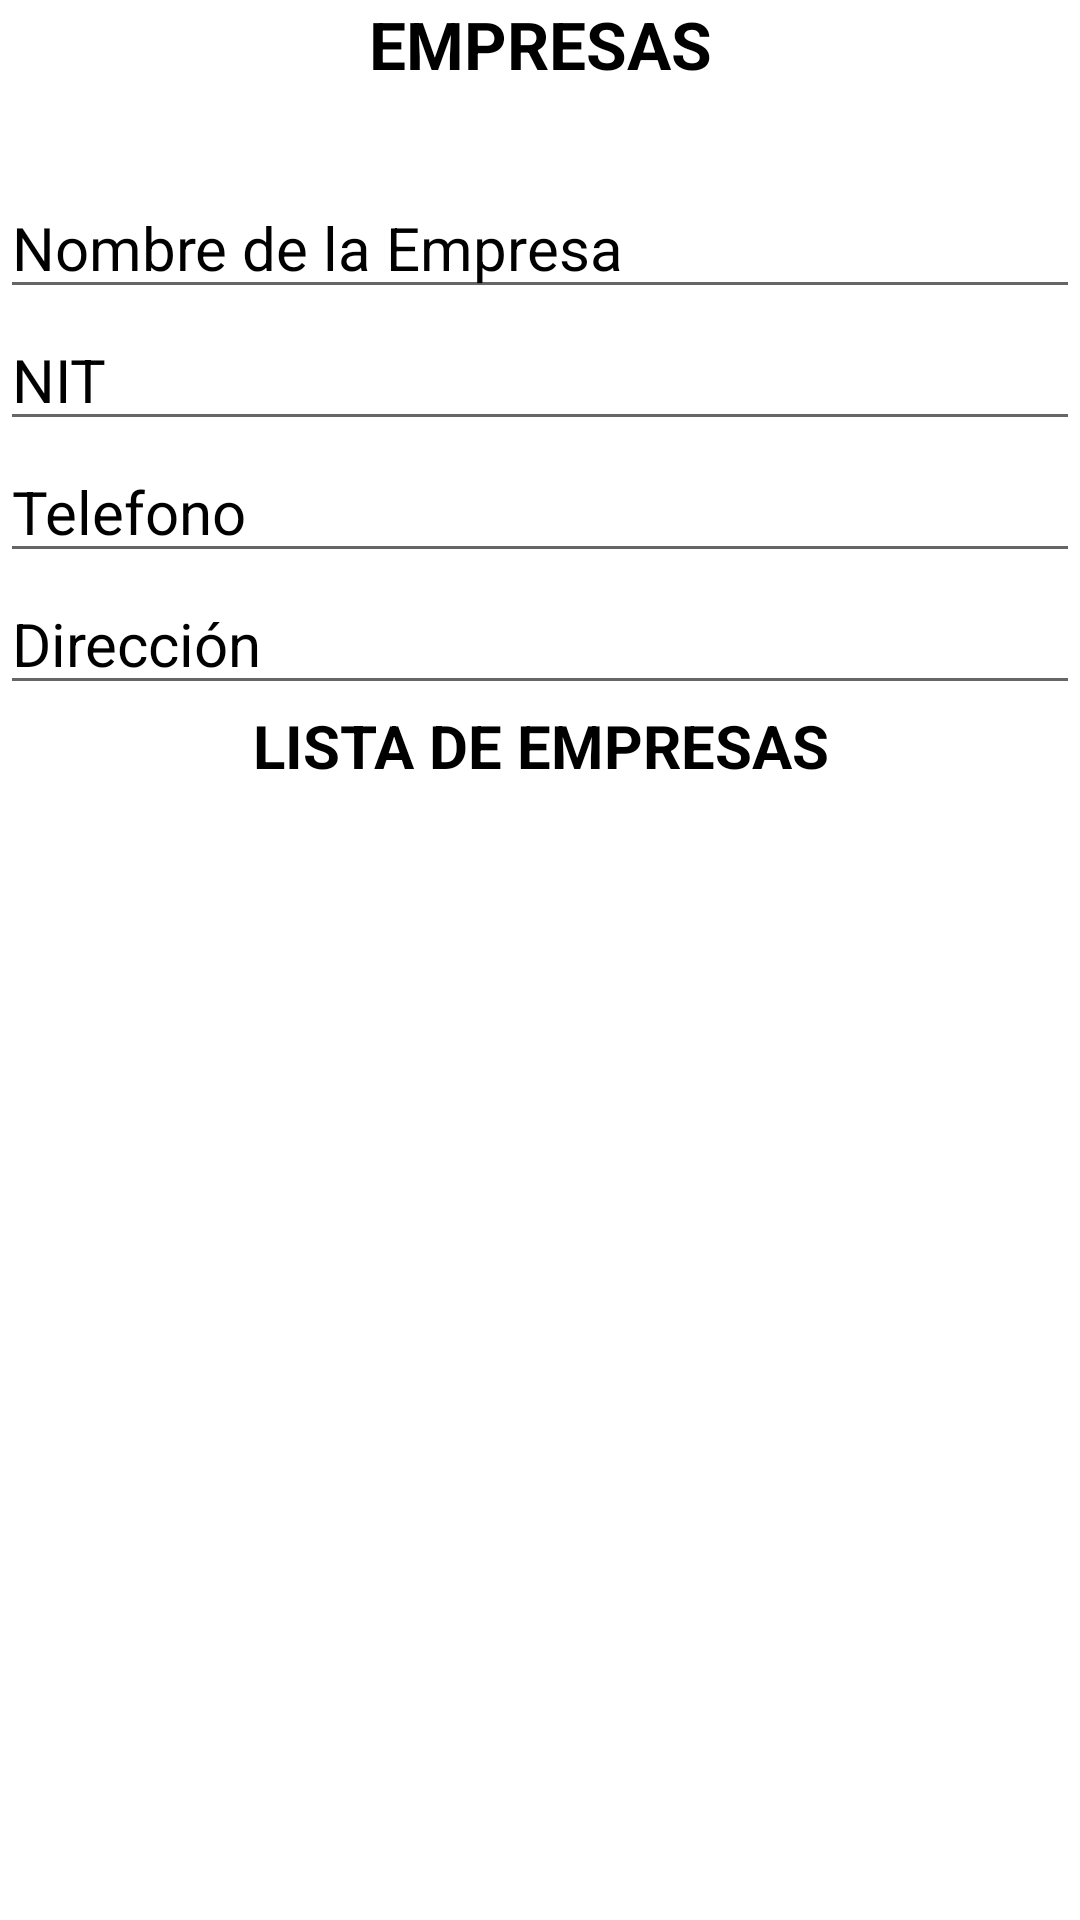

Layout XML and referenced resources for this Android screen:
<!-- AndroidManifest.xml: application theme Theme.GestionDeEmpleados -->
<!-- res/layout/activity_empresas.xml -->
<?xml version="1.0" encoding="utf-8"?>
<LinearLayout xmlns:android="http://schemas.android.com/apk/res/android"
    xmlns:app="http://schemas.android.com/apk/res-auto"
    xmlns:tools="http://schemas.android.com/tools"
    android:layout_width="match_parent"
    android:layout_height="match_parent"
    android:orientation="vertical"
    tools:context=".Empresas">

    <TextView
        android:id="@+id/textView2"
        android:layout_width="match_parent"
        android:layout_height="59dp"
        android:text="Empresas"
        android:textAlignment="center"
        android:textAllCaps="true"
        android:textSize="22dp"
        android:textStyle="bold"
        android:textColor="@color/black"
        app:layout_constraintBottom_toBottomOf="parent"
        app:layout_constraintEnd_toEndOf="parent"
        app:layout_constraintStart_toStartOf="parent"
        app:layout_constraintTop_toTopOf="parent"
        app:layout_constraintVertical_bias="0.004" />

    <EditText
        android:id="@+id/edtNombreEmpresa"
        android:layout_width="match_parent"
        android:layout_height="wrap_content"
        android:ems="10"
        android:inputType="textPersonName"
        android:hint="Nombre de la Empresa"
        android:textAllCaps="true"
        android:textColorHint="@color/black"
        android:textSize="20dp"
        app:layout_constraintBottom_toBottomOf="parent"
        app:layout_constraintEnd_toEndOf="parent"
        app:layout_constraintHorizontal_bias="0.079"
        app:layout_constraintStart_toStartOf="parent"
        app:layout_constraintTop_toTopOf="parent"
        app:layout_constraintVertical_bias="0.141" />

    <EditText
        android:id="@+id/edtNitEmpresa"
        android:layout_width="match_parent"
        android:layout_height="wrap_content"
        android:ems="10"
        android:inputType="textPersonName"
        android:hint="NIT"
        android:textAllCaps="true"
        android:textColorHint="@color/black"
        android:textSize="20dp"
        app:layout_constraintBottom_toBottomOf="parent"
        app:layout_constraintEnd_toEndOf="parent"
        app:layout_constraintHorizontal_bias="0.079"
        app:layout_constraintStart_toStartOf="parent"
        app:layout_constraintTop_toTopOf="parent"
        app:layout_constraintVertical_bias="0.234" />

    <EditText
        android:id="@+id/edtTelefonoEmpresa"
        android:layout_width="match_parent"
        android:layout_height="wrap_content"
        android:ems="10"
        android:inputType="textPersonName"
        android:hint="Telefono"
        android:textAllCaps="true"
        android:textColorHint="@color/black"
        android:textSize="20dp"
        app:layout_constraintBottom_toBottomOf="parent"
        app:layout_constraintEnd_toEndOf="parent"
        app:layout_constraintHorizontal_bias="0.079"
        app:layout_constraintStart_toStartOf="parent"
        app:layout_constraintTop_toTopOf="parent"
        app:layout_constraintVertical_bias="0.322" />

    <EditText
        android:id="@+id/edtDirecionEmpresa"
        android:layout_width="match_parent"
        android:layout_height="wrap_content"
        android:ems="10"
        android:inputType="textPersonName"
        android:hint="Dirección"
        android:textAllCaps="true"
        android:textColorHint="@color/black"
        android:textSize="20dp"
        app:layout_constraintBottom_toBottomOf="parent"
        app:layout_constraintEnd_toEndOf="parent"
        app:layout_constraintHorizontal_bias="0.079"
        app:layout_constraintStart_toStartOf="parent"
        app:layout_constraintTop_toTopOf="parent"
        app:layout_constraintVertical_bias="0.416" />

    <TextView
        android:id="@+id/textView4"
        android:layout_width="match_parent"
        android:layout_height="45dp"
        android:text="Lista de Empresas"
        android:textAlignment="center"
        android:textAllCaps="true"
        android:textColor="@color/black"
        android:textSize="20dp"
        android:textStyle="bold"
        app:layout_constraintBottom_toBottomOf="parent"
        app:layout_constraintEnd_toEndOf="parent"
        app:layout_constraintHorizontal_bias="1.0"
        app:layout_constraintStart_toStartOf="parent"
        app:layout_constraintTop_toTopOf="parent"
        app:layout_constraintVertical_bias="0.516" />

    <ListView
        android:id="@+id/listaEmpresa"
        android:layout_width="match_parent"
        android:layout_height="match_parent" />

</LinearLayout >
<!-- resources referenced by this layout -->
<resources>
  <color name="black">#FF000000</color>
  <style name="Theme.GestionDeEmpleados" parent="Theme.MaterialComponents.DayNight.DarkActionBar">
          
          <item name="colorPrimary">@color/purple_500</item>
          <item name="colorPrimaryVariant">@color/purple_700</item>
          <item name="colorOnPrimary">@color/white</item>
          
          <item name="colorSecondary">@color/teal_200</item>
          <item name="colorSecondaryVariant">@color/teal_700</item>
          <item name="colorOnSecondary">@color/black</item>
          
          <item name="android:statusBarColor" tools:targetApi="l">?attr/colorPrimaryVariant</item>
          
      </style>
  <color name="purple_500">#292929</color>
  <color name="purple_700">#292929</color>
  <color name="white">#FFFFFFFF</color>
  <color name="teal_200">#FF03DAC5</color>
  <color name="teal_700">#FF018786</color>
</resources>
